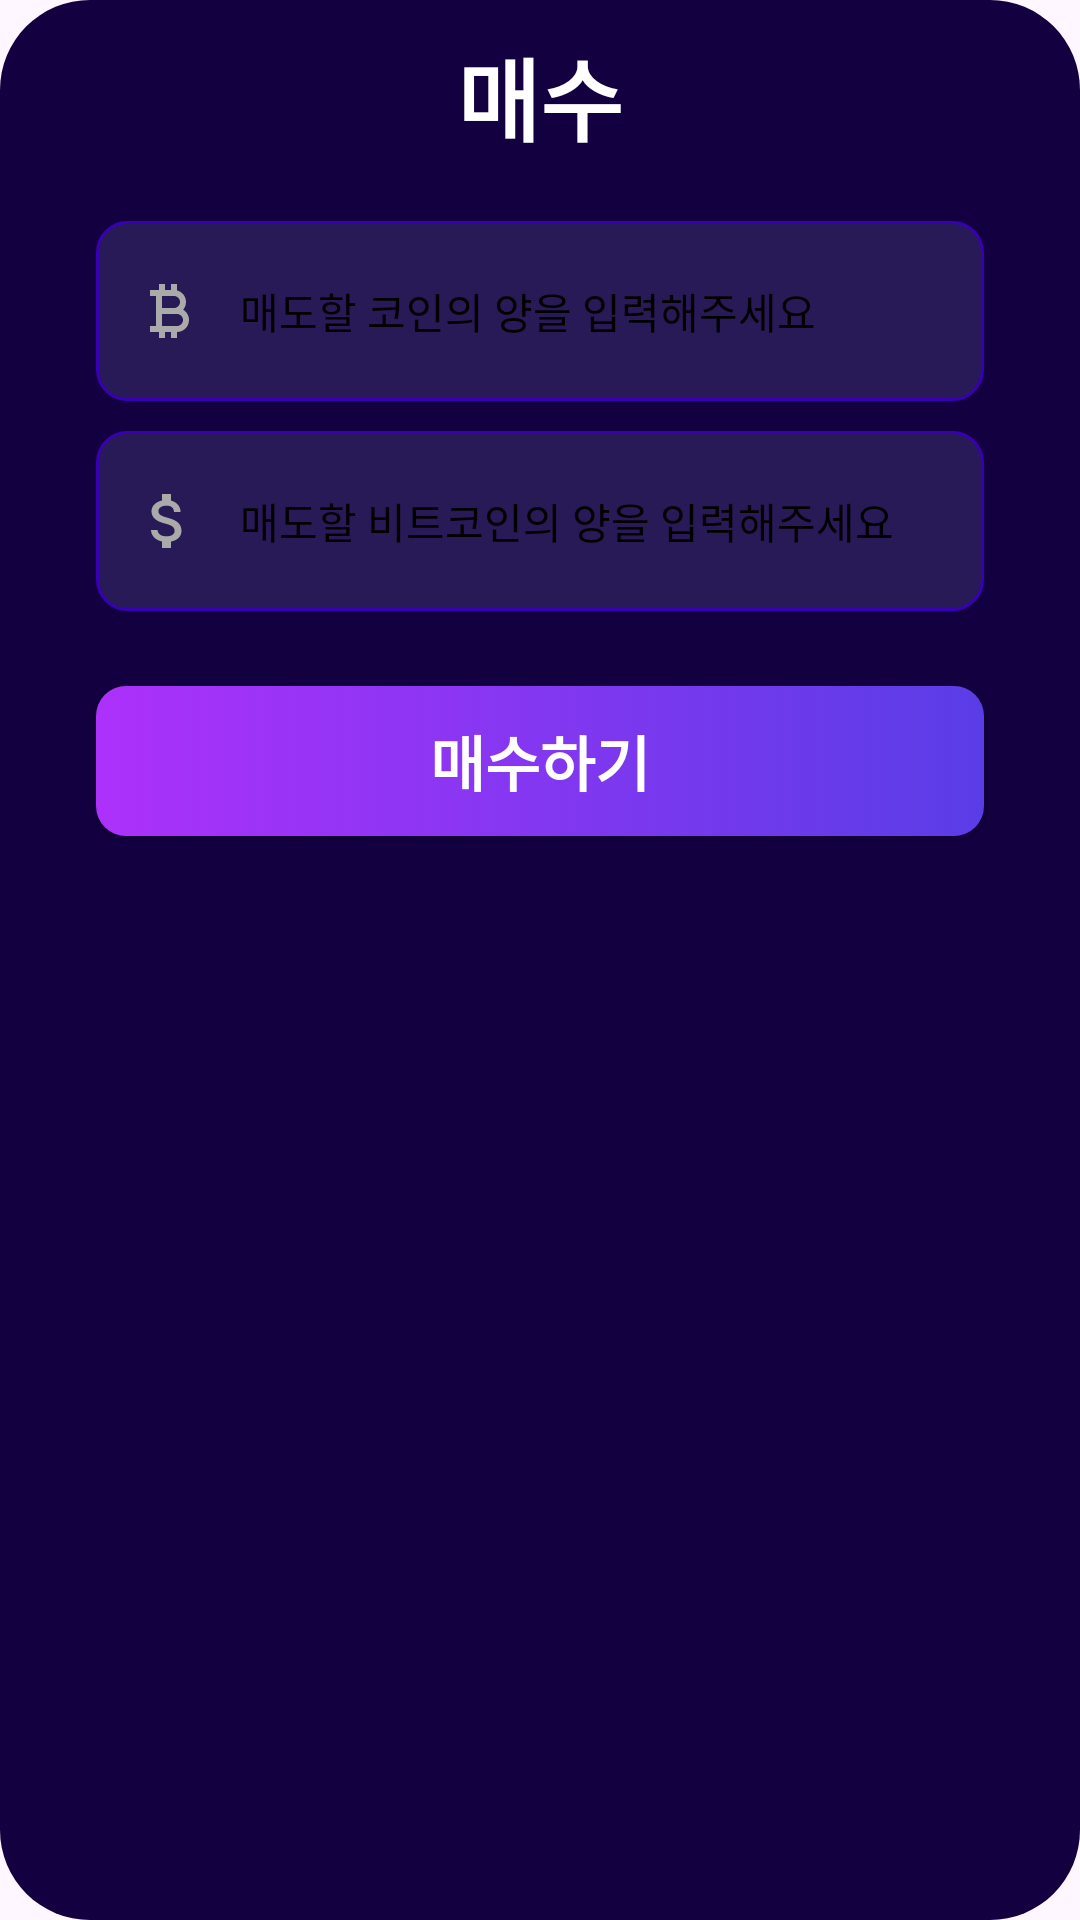

Write the Android layout XML for this screen, with the resource values it uses.
<!-- AndroidManifest.xml: application theme Theme.Bitin -->
<!-- res/layout/dialog_buy.xml -->
<?xml version="1.0" encoding="utf-8"?>

<LinearLayout xmlns:android="http://schemas.android.com/apk/res/android"
    android:layout_width="300dp"
    android:layout_height="300dp"
    android:background="@drawable/buy_dialog"
    android:orientation="vertical">

    <TextView
        android:layout_width="match_parent"
        android:layout_height="wrap_content"
        android:gravity="center"
        android:layout_margin="10dp"
        android:textColor="@color/white"
        android:textStyle="bold"
        android:textSize="30sp"
        android:text="매수"/>

    <EditText
        android:id="@+id/editTextCoinAmount"
        android:layout_width="match_parent"
        android:layout_height="60dp"
        android:layout_marginLeft="32dp"
        android:layout_marginTop="10dp"
        android:layout_marginRight="32dp"
        android:background="@drawable/custom_input"
        android:drawableStart="@drawable/custom_bitcoin_icon"
        android:drawablePadding="12dp"
        android:ems="10"
        android:hint="매도할 코인의 양을 입력해주세요"
        android:inputType="numberDecimal"
        android:paddingStart="12dp"
        android:paddingEnd="12dp"
        android:textSize="14sp" />

    <EditText
        android:id="@+id/editTextMoneyAmount"
        android:layout_width="match_parent"
        android:layout_height="60dp"
        android:layout_marginLeft="32dp"
        android:layout_marginTop="10dp"
        android:layout_marginRight="32dp"
        android:background="@drawable/custom_input"
        android:drawableStart="@drawable/custom_money_icon"
        android:drawablePadding="12dp"
        android:ems="10"
        android:hint="매도할 비트코인의 양을 입력해주세요"
        android:inputType="number"
        android:paddingStart="12dp"
        android:paddingEnd="12dp"
        android:textSize="14sp" />

    <androidx.appcompat.widget.AppCompatButton
        android:id="@+id/buyBtn"
        style="@android:style/Widget.Button"
        android:layout_width="match_parent"
        android:layout_height="50sp"
        android:layout_marginTop="25dp"
        android:layout_marginLeft="32dp"
        android:layout_marginRight="32dp"
        android:background="@drawable/button_background"
        android:text="매수하기"
        android:textColor="@color/white"
        android:textSize="20sp"
        android:textStyle="bold"/>

</LinearLayout>
<!-- resources referenced by this layout -->
<resources>
  <color name="white">#FFFFFFFF</color>
  <!-- drawable buy_dialog (drawable) -->
  <?xml version="1.0" encoding="utf-8"?>
  
  <shape
      xmlns:android="http://schemas.android.com/apk/res/android"
      android:shape="rectangle">
      <solid
          android:color="@color/purple"/>
      <corners android:radius="30dp" />
  </shape>
  <!-- drawable custom_bitcoin_icon (drawable) -->
  <?xml version="1.0" encoding="utf-8"?>
  
  <selector xmlns:android="http://schemas.android.com/apk/res/android">
      <item android:state_focused="true" android:drawable="@drawable/ic_bitcoin_focused"/>
      <item android:state_focused="false" android:drawable="@drawable/ic_bitcoin"/>
  </selector>
  <!-- drawable custom_money_icon (drawable) -->
  <?xml version="1.0" encoding="utf-8"?>
  
  <selector xmlns:android="http://schemas.android.com/apk/res/android">
      <item android:state_focused="true" android:drawable="@drawable/ic_money_focused"/>
      <item android:state_focused="false" android:drawable="@drawable/ic_money"/>
  </selector>
  <style name="Theme.Bitin" parent="Base.Theme.Bitin" />
  <color name="purple">#130041</color>
  <!-- drawable ic_bitcoin_focused (drawable) -->
  <vector xmlns:android="http://schemas.android.com/apk/res/android"
      android:width="24dp"
      android:height="24dp"
      android:viewportWidth="24"
      android:viewportHeight="24"
      >
      <path android:fillColor="@color/purple_500" android:pathData="M17.06,11.57C17.65,10.88 18,9.98 18,9c0,-1.86 -1.27,-3.43 -3,-3.87L15,3h-2v2h-2V3H9v2H6v2h2v10H6v2h3v2h2v-2h2v2h2v-2c2.21,0 4,-1.79 4,-4C19,13.55 18.22,12.27 17.06,11.57zM10,7h4c1.1,0 2,0.9 2,2s-0.9,2 -2,2h-4V7zM15,17h-5v-4h5c1.1,0 2,0.9 2,2S16.1,17 15,17z"/>
  </vector>
  <!-- drawable ic_bitcoin (drawable) -->
  <vector xmlns:android="http://schemas.android.com/apk/res/android"
      android:width="24dp"
      android:height="24dp"
      android:viewportWidth="24"
      android:viewportHeight="24"
      >
      <path android:fillColor="@android:color/darker_gray" android:pathData="M17.06,11.57C17.65,10.88 18,9.98 18,9c0,-1.86 -1.27,-3.43 -3,-3.87L15,3h-2v2h-2V3H9v2H6v2h2v10H6v2h3v2h2v-2h2v2h2v-2c2.21,0 4,-1.79 4,-4C19,13.55 18.22,12.27 17.06,11.57zM10,7h4c1.1,0 2,0.9 2,2s-0.9,2 -2,2h-4V7zM15,17h-5v-4h5c1.1,0 2,0.9 2,2S16.1,17 15,17z"/>
  </vector>
  <color name="purple_500">#FF6200EE</color>
  <color name="purple_700">#FF3700B3</color>
  <!-- drawable ic_money (drawable) -->
  <vector xmlns:android="http://schemas.android.com/apk/res/android"
      android:width="24dp"
      android:height="24dp"
      android:viewportWidth="24"
      android:viewportHeight="24"
      >
      <path android:fillColor="@android:color/darker_gray" android:pathData="M11.8,10.9c-2.27,-0.59 -3,-1.2 -3,-2.15 0,-1.09 1.01,-1.85 2.7,-1.85 1.78,0 2.44,0.85 2.5,2.1h2.21c-0.07,-1.72 -1.12,-3.3 -3.21,-3.81V3h-3v2.16c-1.94,0.42 -3.5,1.68 -3.5,3.61 0,2.31 1.91,3.46 4.7,4.13 2.5,0.6 3,1.48 3,2.41 0,0.69 -0.49,1.79 -2.7,1.79 -2.06,0 -2.87,-0.92 -2.98,-2.1h-2.2c0.12,2.19 1.76,3.42 3.68,3.83V21h3v-2.15c1.95,-0.37 3.5,-1.5 3.5,-3.55 0,-2.84 -2.43,-3.81 -4.7,-4.4z"/>
  </vector>
  <style name="Base.Theme.Bitin" parent="Theme.Material3.DayNight.NoActionBar">
          
          <item name="colorPrimary">@color/purple</item>
          <item name="colorOnPrimary">@color/white</item>
          <item name="android:editTextColor">@color/purple</item>
          <item name="android:textColorHint">@android:color/black</item>
          
      </style>
</resources>
